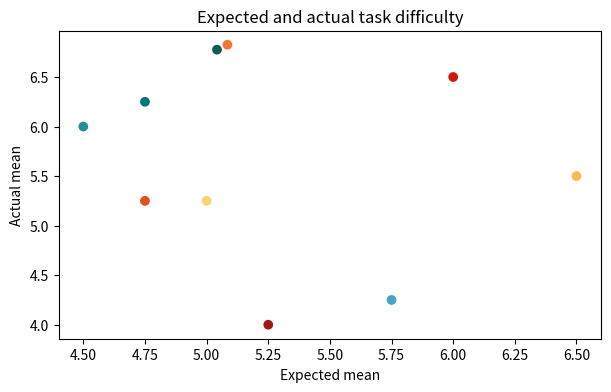

This figure's Python source: (Note: this script raises an exception after producing the figure.)
from matplotlib import pyplot as plt
from matplotlib.patches import Patch

tasks = ["Create desired room layout", "Place stacks of chairs", "Place chairs", "Delete chairs*", 
         "Move a chair*", "Move groups of chairs", "Rotate a chair", "Rotate the room", 
         "Save and reload layout", "Use Theatre Style template"]
colours = ["#A01813", "#D11807", "#E94C1F", "#F57634",
           "#125A56", "#00767B", "#238F9D", "#42A7C6",
           "#FFB954", "#F9D576"]  # Paul Tol colours from Sunset scheme (https://personal.sron.nl/~pault/)

expected_means = [5.25, 6,   4.75, 5,    5,    4.75, 4.5, 5.75, 6.5, 5]
actual_means =   [4,    6.5, 5.25, 6.75, 6.75, 6.25, 6,   4.25, 5.5, 5.25]

#labels = ["🅐","🅑","🅒","🅓","🅔","🅕","🅖","🅗","🅘","🅙"]
# print(sum(actual_means) / 10)

# jitter matching coordinates
import random
random.seed(0)
expected_means[3] += random.random() * 0.1
actual_means[3] += random.random() * 0.1
expected_means[4] += random.random() * 0.1
actual_means[4] += random.random() * 0.1

fig, ax = plt.subplots(figsize=(7,4))
ax.scatter(expected_means, actual_means, c=colours)

# letters = "abcdefghij"
# for i in range(len(expected_means)):
#     ax.annotate(letters[i], (expected_means[i], actual_means[i]), xytext=(-3 ,-3), textcoords="offset points")

ax.set_xlabel("Expected mean")
ax.set_ylabel("Actual mean")
ax.set_title("Expected and actual task difficulty")
fig.legend([Patch(hatch="o", color=colour) for colour in colours], tasks, 7)

plt.show()
